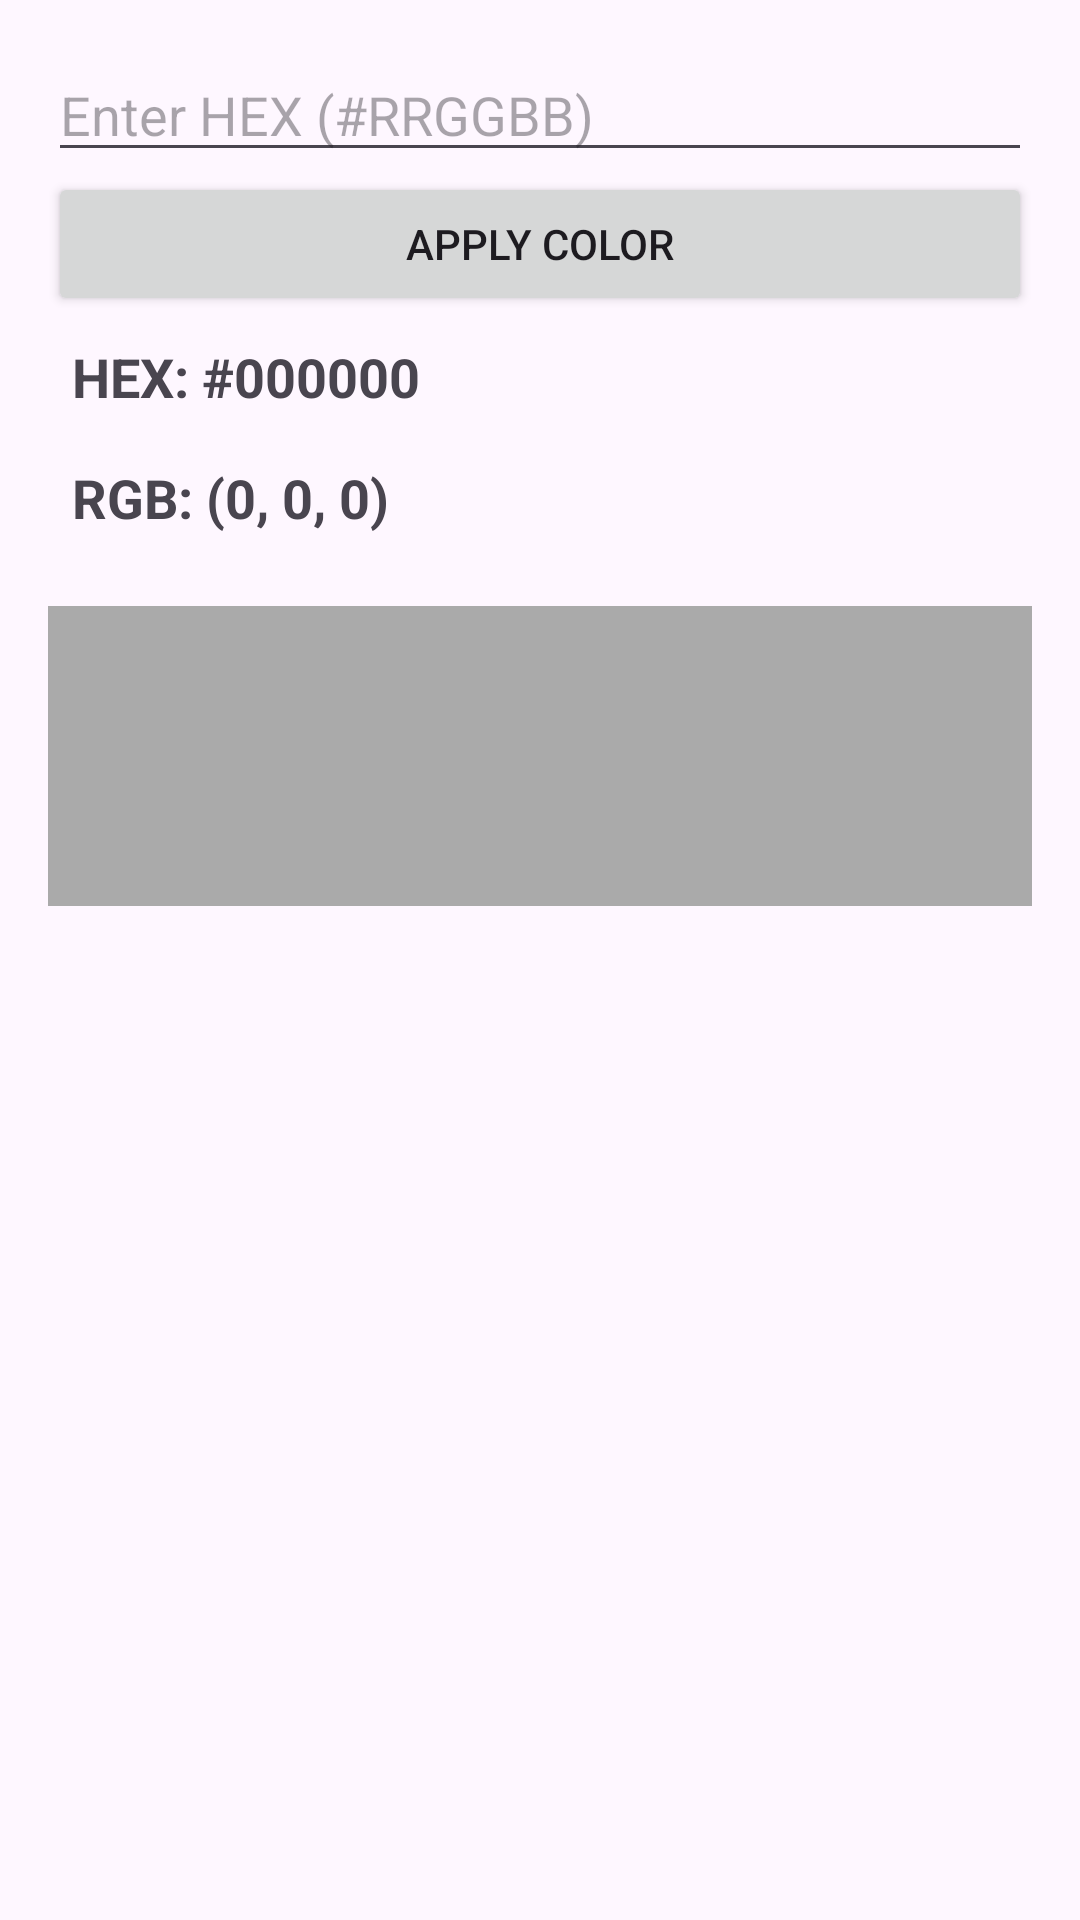

The Android layout XML behind this screen, and the referenced resources:
<!-- AndroidManifest.xml: application theme Theme.DEKAN_TRAINING -->
<!-- res/layout/fragment_hex_input.xml -->
<?xml version="1.0" encoding="utf-8"?>
<LinearLayout xmlns:android="http://schemas.android.com/apk/res/android"
    android:layout_width="match_parent"
    android:layout_height="match_parent"
    android:orientation="vertical"
    android:padding="16dp">

    <EditText
        android:id="@+id/input_hex"
        android:layout_width="match_parent"
        android:layout_height="wrap_content"
        android:hint="Enter HEX (#RRGGBB)"
        android:inputType="text"
        android:maxLength="7"/>


    <Button
        android:id="@+id/btn_apply_color"
        android:layout_width="match_parent"
        android:layout_height="wrap_content"
        android:text="Apply Color" />

    <TextView
        android:id="@+id/output_hex"
        android:layout_width="match_parent"
        android:layout_height="wrap_content"
        android:text="HEX: #000000"
        android:textSize="18sp"
        android:textStyle="bold"
        android:padding="8dp" />

    <TextView
        android:id="@+id/output_rgb"
        android:layout_width="match_parent"
        android:layout_height="wrap_content"
        android:text="RGB: (0, 0, 0)"
        android:textSize="18sp"
        android:textStyle="bold"
        android:padding="8dp" />

    <View
        android:id="@+id/color_preview"
        android:layout_width="match_parent"
        android:layout_height="100dp"
        android:layout_marginTop="16dp"
        android:background="@android:color/darker_gray"/>
</LinearLayout>
<!-- resources referenced by this layout -->
<resources>
  <style name="Theme.DEKAN_TRAINING" parent="Base.Theme.DEKAN_TRAINING" />
  <style name="Base.Theme.DEKAN_TRAINING" parent="Theme.Material3.DayNight.NoActionBar">
          
          
      </style>
</resources>
